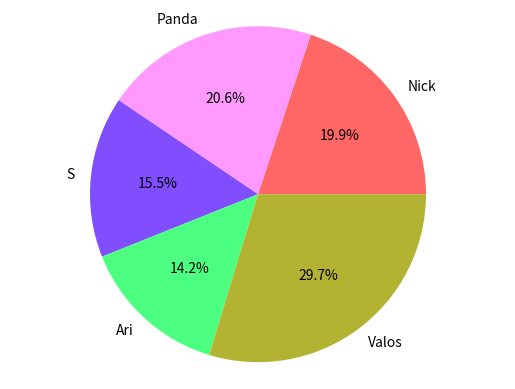

Here is the Python script that generated this plot:
import matplotlib.pyplot as plt
import pandas as pd

raw_data = {'names': ['Nick', 'Panda', 'S', 'Ari', 'Valos'],
            'jan_ir': [143, 122, 101, 106, 365],
            'feb_ir': [122, 132, 144, 98, 62],
            'march_ir': [65, 88, 12, 32, 65]}

df = pd.DataFrame(raw_data, columns=['names', 'jan_ir', 'feb_ir', 'march_ir'])

df['total_ir'] = df['jan_ir'] + df['feb_ir'] + df['march_ir']

color = [(1, .4, .4), (1, .6, 1), (.5, .3, 1), (.3, 1, .5), (.7, .7, .2)]

plt.pie(df['total_ir'],
        labels=df['names'],
        colors=color,
        autopct='%1.1f%%')

plt.axis('equal')

plt.show()
